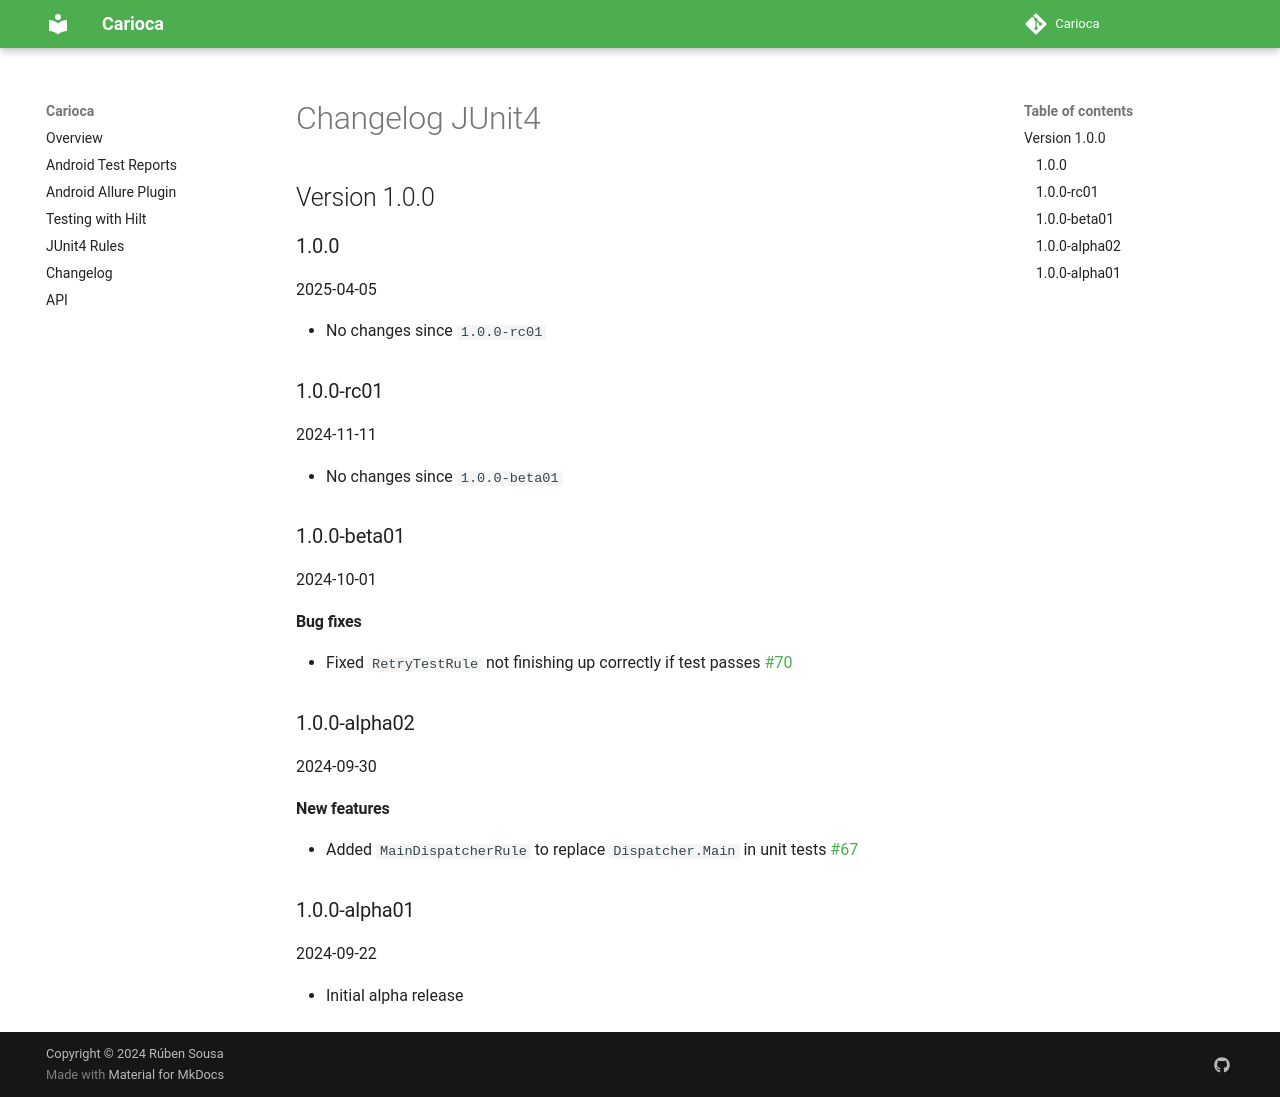

repository: rubensousa/Carioca · page: changelog/junit4-rules/index.html · generator: mkdocs

# Changelog JUnit4

## Version 1.0.0

### 1.0.0

2025-04-05

- No changes since `1.0.0-rc01`

### 1.0.0-rc01

2024-11-11 

- No changes since `1.0.0-beta01`

### 1.0.0-beta01

2024-10-01

#### Bug fixes

- Fixed `RetryTestRule` not finishing up correctly if test passes [#70](https://github.com/rubensousa/Carioca/pull/70)

### 1.0.0-alpha02

2024-09-30

#### New features

- Added `MainDispatcherRule` to replace `Dispatcher.Main` in unit tests [#67](https://github.com/rubensousa/Carioca/pull/67)

### 1.0.0-alpha01

2024-09-22

- Initial alpha release
